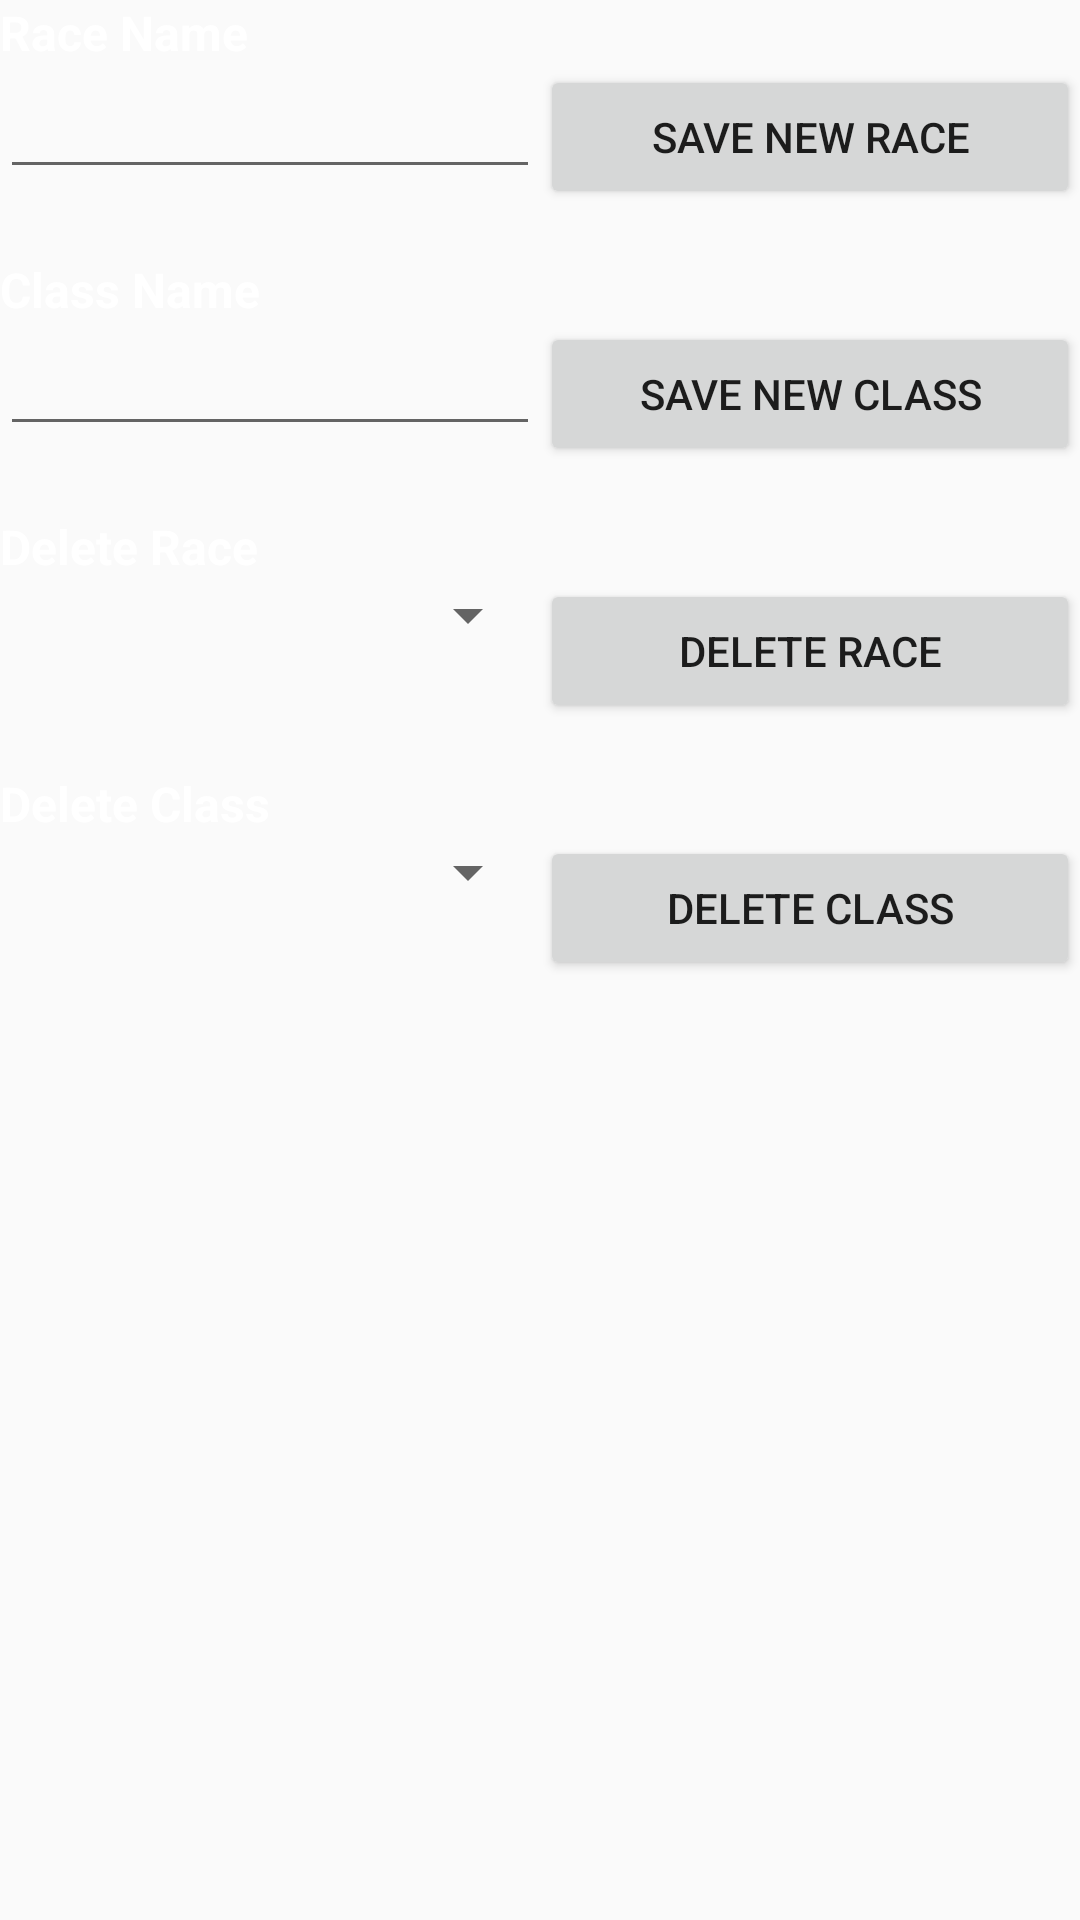

Here is an Android app screen rendered from its layout file. Give the layout XML and the strings, colors and styles it references.
<!-- AndroidManifest.xml: application theme AppTheme -->
<!-- res/layout/activity_customize.xml -->
<?xml version="1.0" encoding="utf-8"?>
<LinearLayout
    xmlns:android="http://schemas.android.com/apk/res/android"
    xmlns:tools="http://schemas.android.com/tools"
    style="@style/activityLayout"
    tools:context="ca.secondlifestory.activities.CustomizeActivity"
    android:orientation="vertical" >

    <TextView
        style="@style/detailTextViewLabel"
        android:text="@string/race_name" />
    <LinearLayout
        android:layout_width="match_parent"
        android:layout_height="wrap_content"
        android:orientation="horizontal">
        <EditText
            android:id="@+id/new_race_name"
            android:inputType="text"
            android:layout_width="0dp"
            android:layout_height="wrap_content"
            android:layout_weight="1"
            android:singleLine="true" />
        <Button
            android:id="@+id/new_race_button"
            android:layout_width="0dp"
            android:layout_height="wrap_content"
            android:layout_weight="1"
            android:text="@string/save_new_race" />
    </LinearLayout>

    <Space
        android:layout_width="match_parent"
        android:layout_height="@dimen/standard_padding" />

    <TextView
        style="@style/detailTextViewLabel"
        android:text="@string/class_name" />
    <LinearLayout
        android:layout_width="match_parent"
        android:layout_height="wrap_content"
        android:orientation="horizontal">
        <EditText
            android:id="@+id/new_class_name"
            android:inputType="text"
            android:layout_width="0dp"
            android:layout_height="wrap_content"
            android:layout_weight="1"
            android:singleLine="true" />
        <Button
            android:id="@+id/new_class_button"
            android:layout_width="0dp"
            android:layout_height="wrap_content"
            android:text="@string/save_new_class"
            android:layout_weight="1" />
    </LinearLayout>

    <Space
        android:id="@+id/delete_race_spacer"
        android:layout_width="match_parent"
        android:layout_height="@dimen/standard_padding" />

    <TextView
        android:id="@+id/delete_race_label"
        style="@style/detailTextViewLabel"
        android:text="@string/delete_race" />
    <LinearLayout
        android:layout_width="match_parent"
        android:layout_height="wrap_content"
        android:orientation="horizontal">
        <Spinner
            android:id="@+id/race_spinner"
            android:layout_width="0dp"
            android:layout_height="wrap_content"
            android:layout_weight="1" />
        <Button
            android:id="@+id/delete_race_button"
            android:layout_width="0dp"
            android:layout_height="wrap_content"
            android:layout_weight="1"
            android:text="@string/delete_race" />
    </LinearLayout>


    <Space
        android:id="@+id/delete_class_spacer"
        android:layout_width="match_parent"
        android:layout_height="@dimen/standard_padding" />

    <TextView
        android:id="@+id/delete_class_label"
        style="@style/detailTextViewLabel"
        android:text="@string/delete_class" />
    <LinearLayout
        android:layout_width="match_parent"
        android:layout_height="wrap_content"
        android:orientation="horizontal">
        <Spinner
            android:id="@+id/class_spinner"
            android:layout_width="0dp"
            android:layout_height="wrap_content"
            android:layout_weight="1" />
        <Button
            android:id="@+id/delete_class_button"
            android:layout_width="0dp"
            android:layout_height="wrap_content"
            android:layout_weight="1"
            android:text="@string/delete_class" />
    </LinearLayout>
</LinearLayout>
<!-- resources referenced by this layout -->
<resources>
  <dimen name="standard_padding">16dp</dimen>
  <string name="class_name">Class Name</string>
  <string name="delete_class">Delete Class</string>
  <string name="delete_race">Delete Race</string>
  <string name="race_name">Race Name</string>
  <string name="save_new_class">Save New Class</string>
  <string name="save_new_race">Save New Race</string>
  <style name="detailTextViewLabel" parent="detailTextView">
          <item name="android:textStyle">bold</item>
      </style>
  <style name="AppTheme" parent="Theme.AppCompat.Light.DarkActionBar">
          
      </style>
  <style name="detailTextView">
          <item name="android:layout_width">wrap_content</item>
          <item name="android:layout_height">wrap_content</item>
          <item name="android:textSize">@dimen/detail_text</item>
          <item name="android:textColor">@color/primary_text_default_material_dark</item>
      </style>
  <dimen name="detail_text">16sp</dimen>
</resources>
